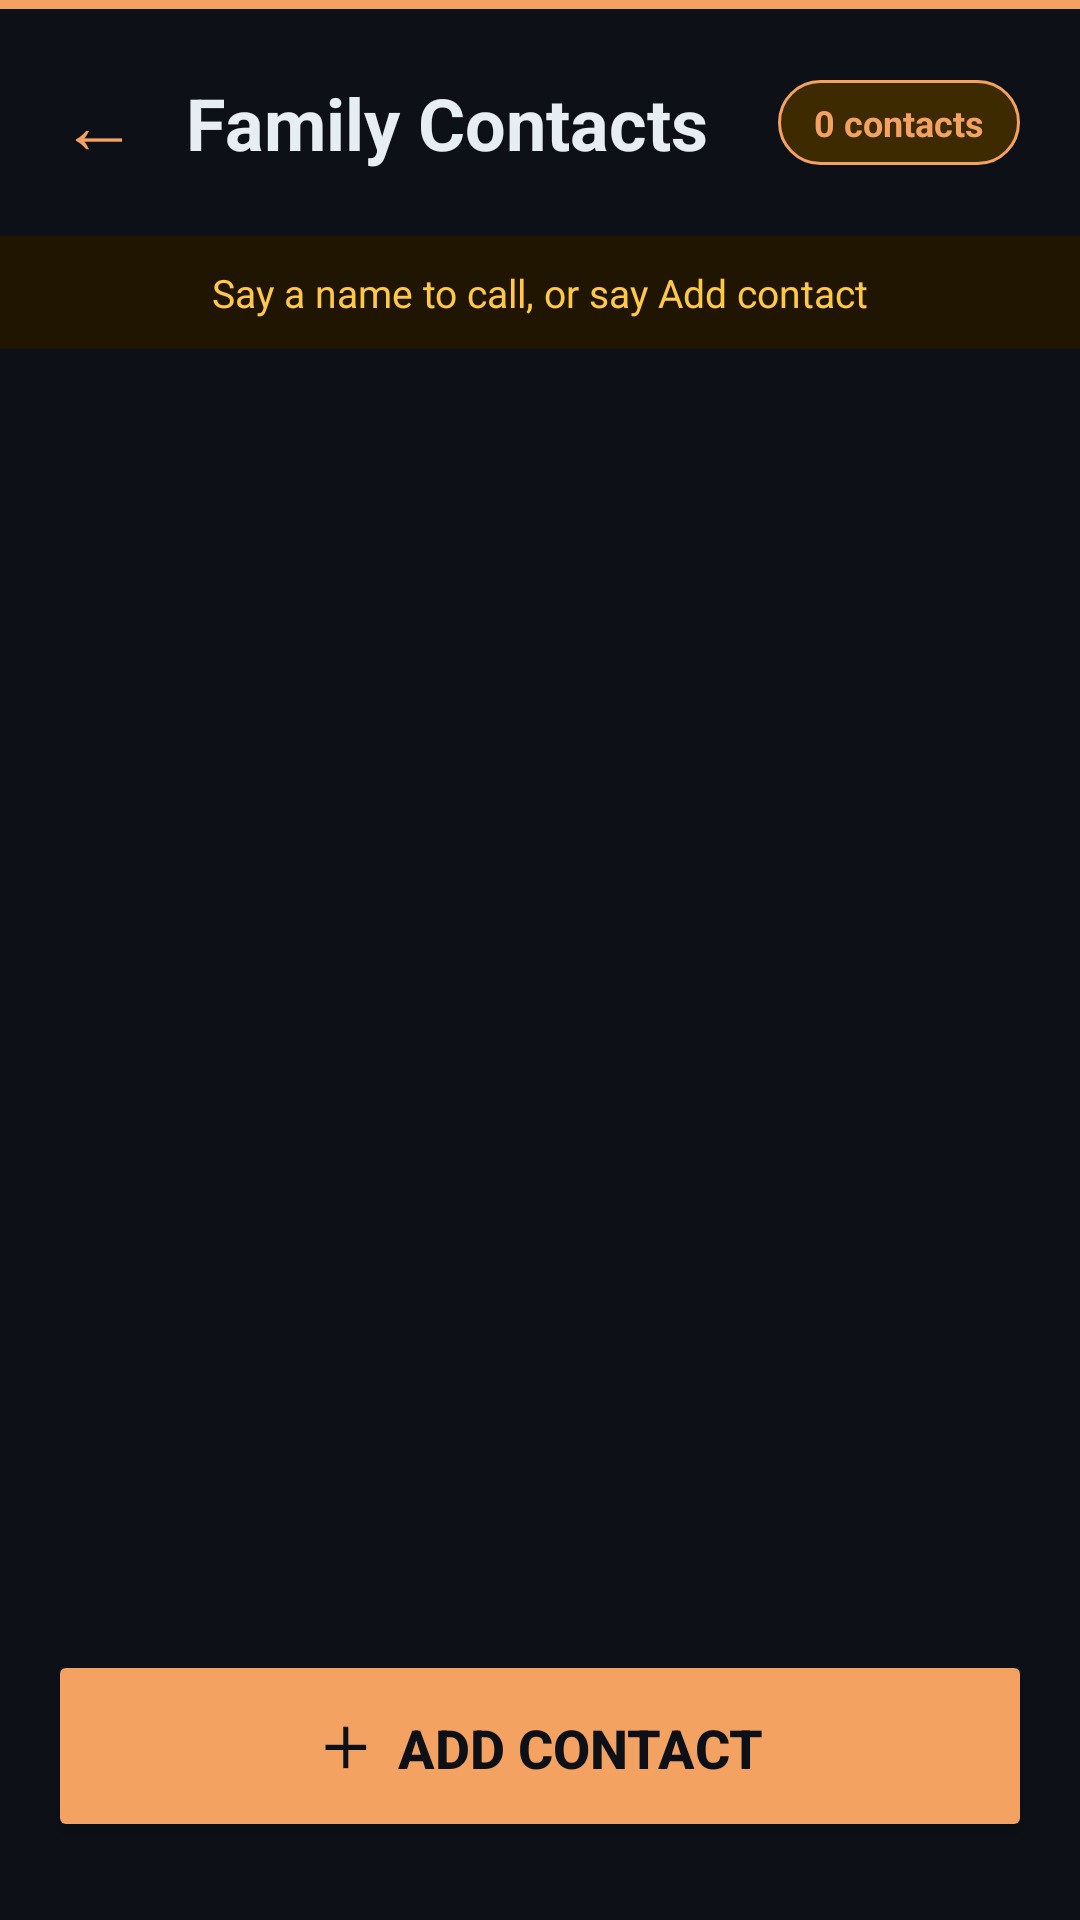

Layout XML and referenced resources for this Android screen:
<!-- AndroidManifest.xml: application theme Theme.AppCompat.Light.NoActionBar -->
<!-- res/layout/fragment_family.xml -->
<?xml version="1.0" encoding="utf-8"?>
<LinearLayout
    xmlns:android="http://schemas.android.com/apk/res/android"
    android:layout_width="match_parent"
    android:layout_height="match_parent"
    android:orientation="vertical"
    android:background="@color/bg_page">

    
    <View
        android:layout_width="match_parent"
        android:layout_height="3dp"
        android:background="@color/amber_primary" />

    
    <LinearLayout
        android:layout_width="match_parent"
        android:layout_height="wrap_content"
        android:orientation="horizontal"
        android:gravity="center_vertical"
        android:padding="20dp"
        android:paddingTop="16dp"
        android:paddingBottom="8dp">

        
        <TextView
            android:layout_width="wrap_content"
            android:layout_height="wrap_content"
            android:text="←"
            android:textColor="@color/amber_primary"
            android:textSize="26sp"
            android:paddingEnd="16dp"
            android:clickable="true"
            android:focusable="true"
            android:id="@+id/btnFamilyBack"
            android:contentDescription="Go back to home screen button" />

        
        <TextView
            android:layout_width="0dp"
            android:layout_height="wrap_content"
            android:layout_weight="1"
            android:text="Family Contacts"
            android:textColor="@color/text_primary"
            android:textSize="24sp"
            android:textStyle="bold" />

        
        <TextView
            android:id="@+id/tvContactCount"
            android:layout_width="wrap_content"
            android:layout_height="wrap_content"
            android:text="0 contacts"
            android:textColor="@color/amber_primary"
            android:textSize="12sp"
            android:textStyle="bold"
            android:background="@drawable/bg_pill_amber"
            android:paddingStart="12dp"
            android:paddingEnd="12dp"
            android:paddingTop="6dp"
            android:paddingBottom="6dp" />

    </LinearLayout>

    
    <LinearLayout
        android:layout_width="match_parent"
        android:layout_height="wrap_content"
        android:orientation="vertical"
        android:background="@color/bg_amber_tint"
        android:paddingStart="20dp"
        android:paddingEnd="20dp"
        android:paddingTop="10dp"
        android:paddingBottom="10dp">

        <TextView
            android:id="@+id/tvFamilyStatus"
            android:layout_width="match_parent"
            android:layout_height="wrap_content"
            android:text="Say a name to call, or say Add contact"
            android:textColor="@color/status_listening"
            android:textSize="13sp"
            android:gravity="center" />

        
        <TextView
            android:id="@+id/tvFamilyListening"
            android:layout_width="match_parent"
            android:layout_height="wrap_content"
            android:text="🎤 Listening..."
            android:textColor="@color/teal_primary"
            android:textSize="13sp"
            android:gravity="center"
            android:paddingTop="4dp"
            android:visibility="gone" />

    </LinearLayout>

    
    <androidx.recyclerview.widget.RecyclerView
        android:id="@+id/rvContacts"
        android:layout_width="match_parent"
        android:layout_height="0dp"
        android:layout_weight="1"
        android:paddingStart="16dp"
        android:paddingEnd="16dp"
        android:paddingTop="12dp"
        android:paddingBottom="8dp"
        android:clipToPadding="false" />

    
    <LinearLayout
        android:id="@+id/tvEmptyContacts"
        android:layout_width="match_parent"
        android:layout_height="0dp"
        android:layout_weight="1"
        android:orientation="vertical"
        android:gravity="center"
        android:visibility="gone">

        <TextView
            android:layout_width="wrap_content"
            android:layout_height="wrap_content"
            android:text="👥"
            android:textSize="56sp"
            android:paddingBottom="12dp" />

        <TextView
            android:layout_width="wrap_content"
            android:layout_height="wrap_content"
            android:text="No contacts yet"
            android:textColor="@color/text_secondary"
            android:textSize="18sp"
            android:textStyle="bold"
            android:paddingBottom="6dp" />

        <TextView
            android:layout_width="wrap_content"
            android:layout_height="wrap_content"
            android:text="Say 'Add contact' to add one"
            android:textColor="@color/text_disabled"
            android:textSize="14sp" />

    </LinearLayout>

    
    <LinearLayout
        android:layout_width="match_parent"
        android:layout_height="wrap_content"
        android:orientation="vertical"
        android:paddingStart="16dp"
        android:paddingEnd="16dp"
        android:paddingBottom="16dp"
        android:paddingTop="8dp">

        
        <Button
            android:id="@+id/btnAddContact"
            android:layout_width="match_parent"
            android:layout_height="64dp"
            android:layout_marginBottom="10dp"
            android:text="＋  Add Contact"
            android:textColor="@color/text_on_accent"
            android:textSize="18sp"
            android:textStyle="bold"
            android:backgroundTint="@color/amber_primary"
            android:contentDescription="Add new family contact button" />

    </LinearLayout>

</LinearLayout>
<!-- resources referenced by this layout -->
<resources>
  <color name="amber_primary">#F4A261</color>
  <color name="bg_amber_tint">#1F1500</color>
  <color name="bg_page">#0D1117</color>
  <color name="status_listening">#FFC947</color>
  <color name="teal_primary">#00C9A7</color>
  <color name="text_disabled">#484F58</color>
  <color name="text_on_accent">#0D1117</color>
  <color name="text_primary">#E6EDF3</color>
  <color name="text_secondary">#8B949E</color>
  <!-- drawable bg_pill_amber (drawable) -->
  <?xml version="1.0" encoding="utf-8"?>
  <shape xmlns:android="http://schemas.android.com/apk/res/android"
      android:shape="rectangle">
      <solid android:color="#3D2A00" />
      <stroke android:width="1dp" android:color="#F4A261" />
      <corners android:radius="20dp" />
  </shape>
</resources>
